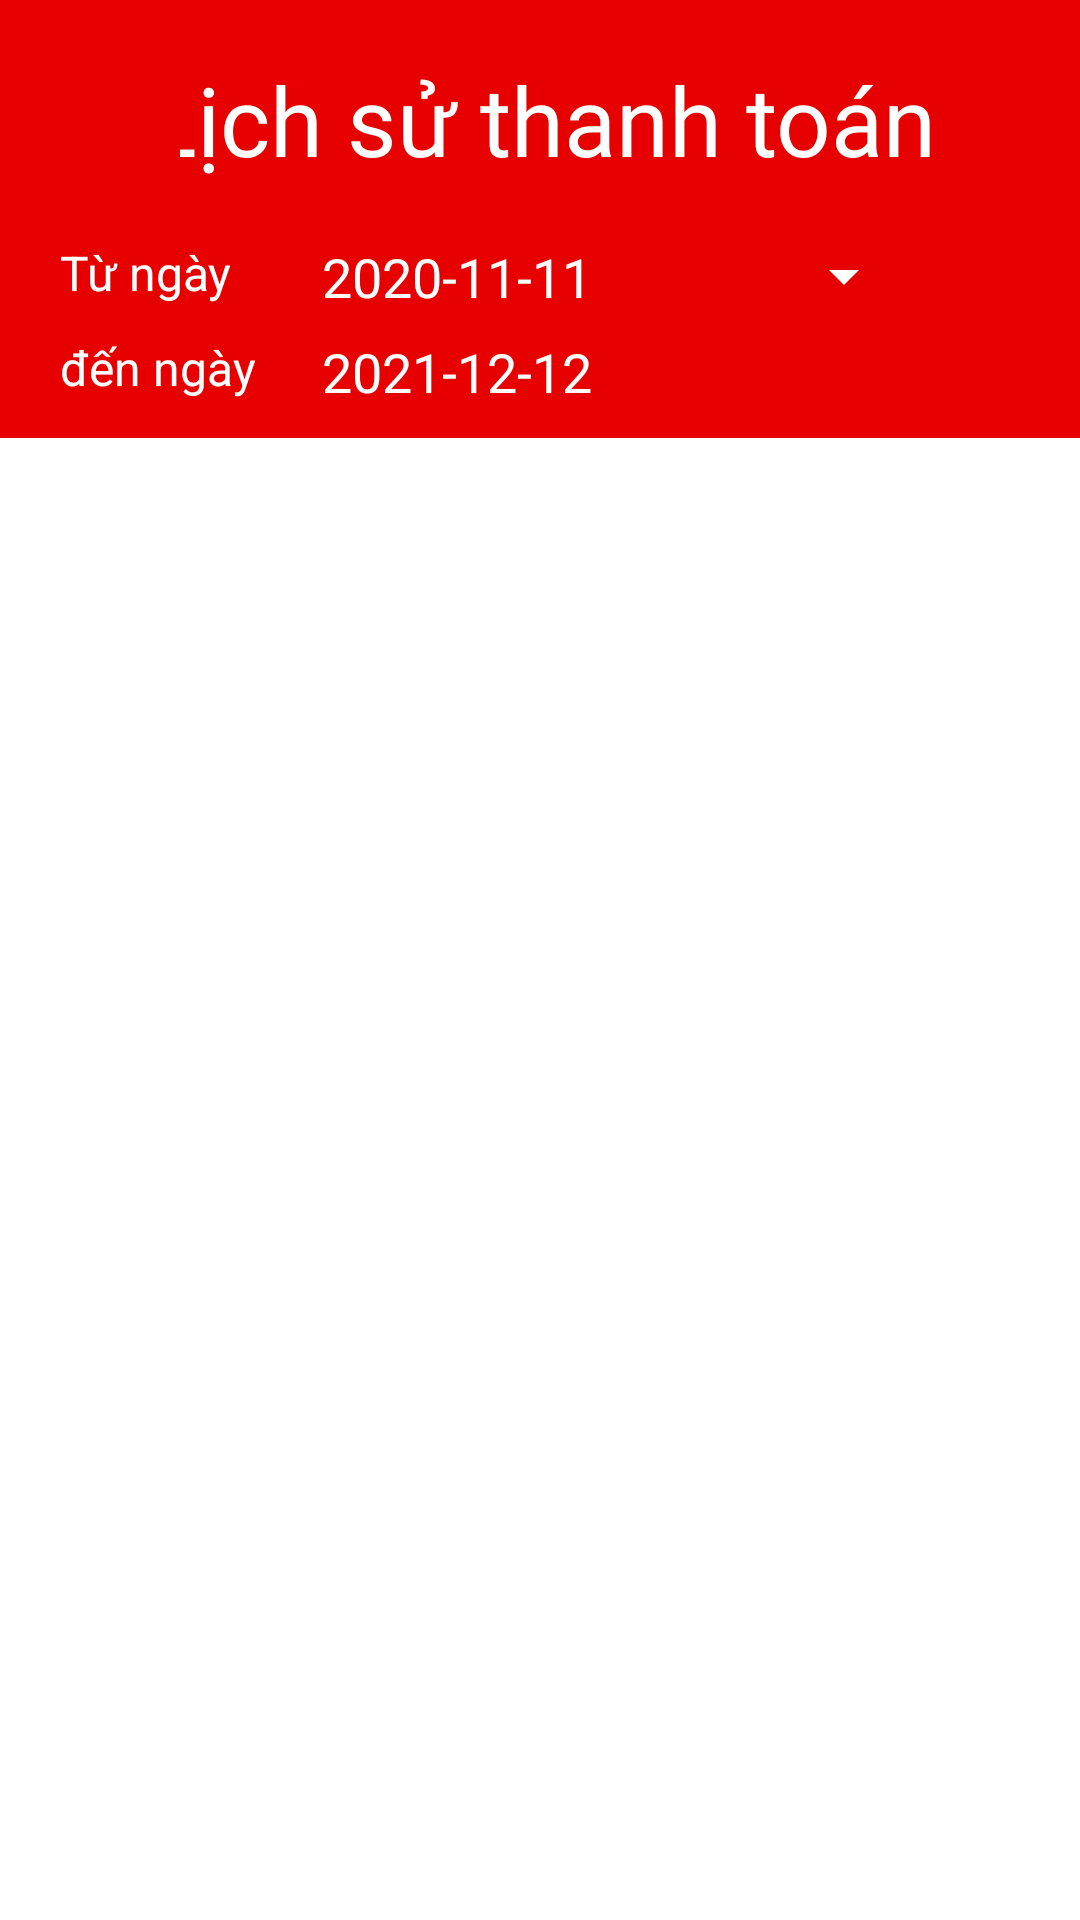

Write the Android layout XML for this screen, with the resource values it uses.
<!-- AndroidManifest.xml: application theme AppTheme -->
<!-- res/layout/history_activity.xml -->
<?xml version="1.0" encoding="utf-8"?>
<RelativeLayout xmlns:android="http://schemas.android.com/apk/res/android"
    android:layout_width="match_parent"
    android:layout_height="match_parent"
    xmlns:tools="http://schemas.android.com/tools">
    <RelativeLayout
        android:layout_width="match_parent"
        android:layout_height="80dp"
        android:background="@color/colorAccent"
        android:id="@+id/history_top_panel">
        <TextView
            android:layout_width="match_parent"
            android:layout_height="match_parent"
            android:text="Lịch sử thanh toán"
            android:gravity="center"

            android:fontFamily="@font/sriracha"
            android:textSize="32sp"
            android:textColor="#fff"></TextView>
        <ImageButton
            android:layout_width="50dp"
            android:layout_height="30dp"
            android:src="@drawable/white_arr2"
            android:background="@color/colorAccent"
            android:layout_centerVertical="true"
            android:id="@+id/history_back_btn"
            android:layout_marginLeft="10dp"></ImageButton>
    </RelativeLayout>
    <RelativeLayout
        android:id="@+id/header_history"
        android:layout_below="@id/history_top_panel"


        android:background="@color/colorAccent"
        android:layout_width="match_parent"
        android:paddingHorizontal="20dp"
        android:paddingBottom="10dp"
        android:layout_height="wrap_content">
        <TextView
            android:layout_width="wrap_content"
            android:text="Từ ngày"
            android:id="@+id/from_text"
            android:textColor="#fff"
            android:textSize="16sp"
            android:layout_height="wrap_content"></TextView>
        <EditText
            android:id="@+id/from_date"
            android:layout_width="wrap_content"
            android:layout_height="wrap_content"
            android:text="2020-11-11"
            android:layout_marginLeft="30dp"

            android:layout_toRightOf="@id/from_text"

            android:background="@null"
            android:textColorHint="#fff"


            android:focusable="false"
            android:inputType="date"
            android:textColor="#fff" />
        <TextView
            android:layout_width="wrap_content"
            android:layout_height="wrap_content"
            android:text="đến ngày"
            android:layout_below="@id/from_text"
            android:id="@+id/to_text"
            android:layout_alignLeft="@id/from_text"
            android:layout_marginTop="10dp"

            android:textColor="#fff"
            android:textSize="16sp"></TextView>
        <EditText
            android:layout_width="wrap_content"
            android:layout_height="wrap_content"
            android:text="2021-12-12"
            android:id="@+id/to_date"
            android:background="@null"
            android:layout_alignTop="@id/to_text"
            android:layout_alignLeft="@id/from_date"

            android:focusable="false"
            android:inputType="date"
            android:textColor="#fff"
            android:layout_toRightOf="@id/to_text">

        </EditText>
        <Spinner
            android:id="@+id/select_table_paymented"
            android:layout_width="wrap_content"
            android:layout_height="wrap_content"
            android:layout_toRightOf="@id/from_date"
            android:layout_marginLeft="60dp"
            android:backgroundTint = "#fff"
            android:layout_alignTop="@id/from_date"
            android:layout_alignBottom="@id/from_date"

            />


    </RelativeLayout>
    <ListView
        android:padding="5dp"
        android:layout_below="@id/header_history"
        android:id="@+id/list_history_item"
        android:layout_width="match_parent"
        android:dividerHeight="1sp"
        android:layout_height="wrap_content"
        tools:listitem="@layout/paymented_item"
        android:layout_alignParentBottom="true"
        android:layout_marginTop="0dp"/>
</RelativeLayout>
<!-- res/layout/paymented_item.xml (included above) -->
<?xml version="1.0" encoding="utf-8"?>
<RelativeLayout
    xmlns:android="http://schemas.android.com/apk/res/android"
    xmlns:app="http://schemas.android.com/apk/res-auto"
    xmlns:tools="http://schemas.android.com/tools"
    android:padding="20dp"
    android:layout_width="match_parent"
    android:layout_height="match_parent">

    <TextView
        android:id="@+id/ten_ban"
        android:layout_width="100dp"
        android:layout_height="75dp"
        android:text="Bàn 1"
        android:textSize="20sp"
        android:textColor="#fff"
        android:background="@drawable/rounded_table_item"
        android:gravity="center"
        android:textAllCaps="true"



        />

    <TextView
        android:id="@+id/ngay_thanh_toan"
        android:layout_width="wrap_content"
        android:layout_height="wrap_content"
        android:layout_toRightOf="@id/ten_ban"
        android:layout_alignBottom="@id/ten_ban"
        android:text="2020-12-11"
        android:textSize="20sp"
        android:layout_marginLeft="20dp"
        />

    <TextView
        android:id="@+id/gio_thanh_toan"
        android:layout_width="wrap_content"
        android:layout_height="wrap_content"
        android:textSize="20sp"
        android:layout_toRightOf="@id/ngay_thanh_toan"
        android:layout_alignBottom="@id/ngay_thanh_toan"
        android:layout_marginLeft="20dp"


        android:text="20:11"
        />
</RelativeLayout>
<!-- resources referenced by this layout -->
<resources>
  <color name="colorAccent">#e60000</color>
</resources>
